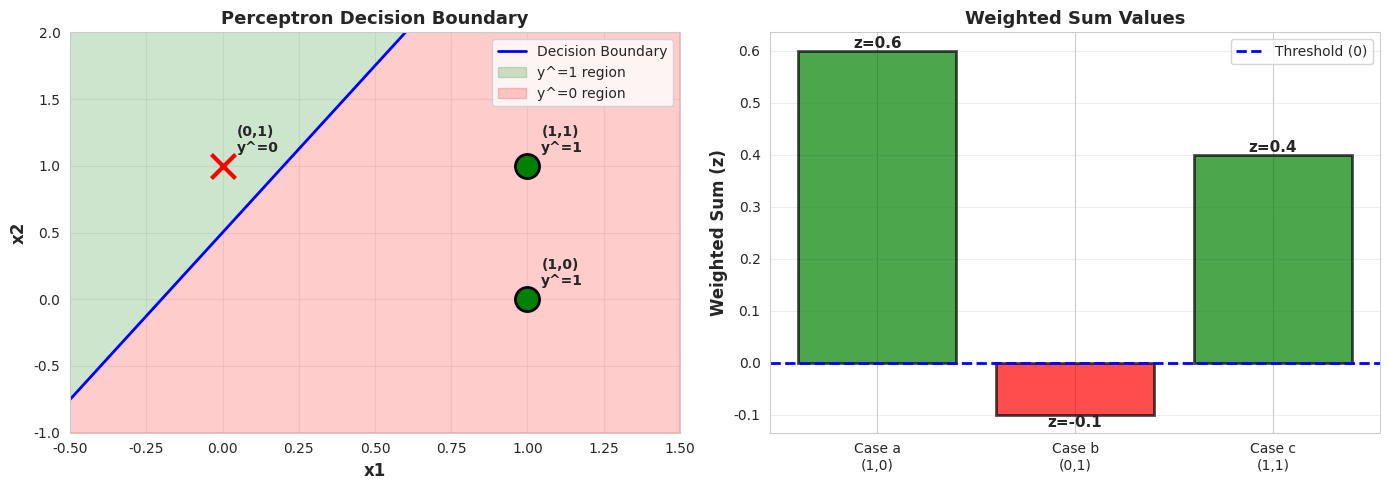

The script that saved this image:
"""
# Exercise 1: Manual Perceptron Calculation

In this exercise, we manually calculate the output of a perceptron with two inputs, 
specific weights, and a bias. This helps visualize how the "Weighted Sum" and 
"Activation Function" work together.
"""
import numpy as np
import matplotlib.pyplot as plt
import seaborn as sns

sns.set_style("whitegrid")

print("\nGiven Information:")
print("   Weights: w₁ = 0.5, w₂ = -0.2")
print("   Bias: b = 0.1")
print("   Activation: Step function (1 if sum ≥ 0, else 0)")

print("\nFormula:")
print("   Step 1: Calculate weighted sum: z = w₁x₁ + w₂x₂ + b")
print("   Step 2: Apply activation: ŷ = 1 if z ≥ 0, else 0")

# Given values
w1, w2 = 0.5, -0.2
b = 0.1

def perceptron_output(x1, x2, w1, w2, b):
    """Calculate perceptron output"""
    z = w1*x1 + w2*x2 + b
    y_hat = 1 if z >= 0 else 0
    return z, y_hat

# Test cases
test_cases = [
    (1, 0, 'a'),
    (0, 1, 'b'),
    (1, 1, 'c')
]

results = []

for x1, x2, label in test_cases:
    print(f"Case {label}: x₁ = {x1}, x₂ = {x2}")
    
    print(f"\n   Step 1: Calculate weighted sum")
    print(f"      z = w₁×x₁ + w₂×x₂ + b")
    print(f"      z = {w1}×{x1} + {w2}×{x2} + {b}")
    print(f"      z = {w1*x1} + {w2*x2} + {b}")
    
    z, y_hat = perceptron_output(x1, x2, w1, w2, b)
    print(f"      z = {z}")
    
    print(f"\n   Step 2: Apply step function")
    print(f"      Is z ≥ 0? {z} ≥ 0? {z >= 0}")
    print(f"      ŷ = {y_hat}")
    
    print(f"\n   ANSWER: ŷ = {y_hat}")
    
    results.append((x1, x2, z, y_hat))

# Visualization
print("\nVISUALIZATION")

fig, axes = plt.subplots(1, 2, figsize=(14, 5))

# Plot 1: Decision boundary
ax1 = axes[0]


# Plot the points
for x1, x2, z, y_hat in results:
    if y_hat == 1:
        ax1.scatter(x1, x2, s=300, c='green', marker='o', 
                   edgecolors='black', linewidth=2, zorder=5)
    else:
        ax1.scatter(x1, x2, s=300, c='red', marker='x', 
                   linewidth=3, zorder=5)
    ax1.annotate(f'({x1},{x2})\ny^={y_hat}', (x1, x2), 
                xytext=(10, 10), textcoords='offset points',
                fontsize=10, fontweight='bold')

# Plot decision boundary: w₁x₁ + w₂x₂ + b = 0
# Rearrange: x₂ = -(w₁x₁ + b) / w₂
x1_line = np.linspace(-0.5, 1.5, 100)
x2_line = -(w1*x1_line + b) / w2
ax1.plot(x1_line, x2_line, 'b-', linewidth=2, label='Decision Boundary')

# Shade regions
ax1.fill_between(x1_line, x2_line, 2, alpha=0.2, color='green', label='y^=1 region')
ax1.fill_between(x1_line, -1, x2_line, alpha=0.2, color='red', label='y^=0 region')

ax1.set_xlabel('x1', fontsize=12, fontweight='bold')
ax1.set_ylabel('x2', fontsize=12, fontweight='bold')
ax1.set_title('Perceptron Decision Boundary', fontsize=13, fontweight='bold')
ax1.legend()
ax1.grid(True, alpha=0.3)
ax1.set_xlim(-0.5, 1.5)
ax1.set_ylim(-1, 2)

# Plot 2: Weighted sum values
ax2 = axes[1]
labels = ['Case a\n(1,0)', 'Case b\n(0,1)', 'Case c\n(1,1)']
z_values = [r[2] for r in results]
colors_z = ['green' if z >= 0 else 'red' for z in z_values]

bars = ax2.bar(labels, z_values, color=colors_z, alpha=0.7, 
              edgecolor='black', linewidth=2)
ax2.axhline(y=0, color='blue', linestyle='--', linewidth=2, label='Threshold (0)')

for bar, z in zip(bars, z_values):
    height = bar.get_height()
    ax2.text(bar.get_x() + bar.get_width()/2, height,
            f'z={z:.1f}', ha='center', 
            va='bottom' if height >= 0 else 'top',
            fontsize=11, fontweight='bold')

ax2.set_ylabel('Weighted Sum (z)', fontsize=12, fontweight='bold')
ax2.set_title('Weighted Sum Values', fontsize=13, fontweight='bold')
ax2.legend()
ax2.grid(True, alpha=0.3, axis='y')

plt.tight_layout()
plt.show()